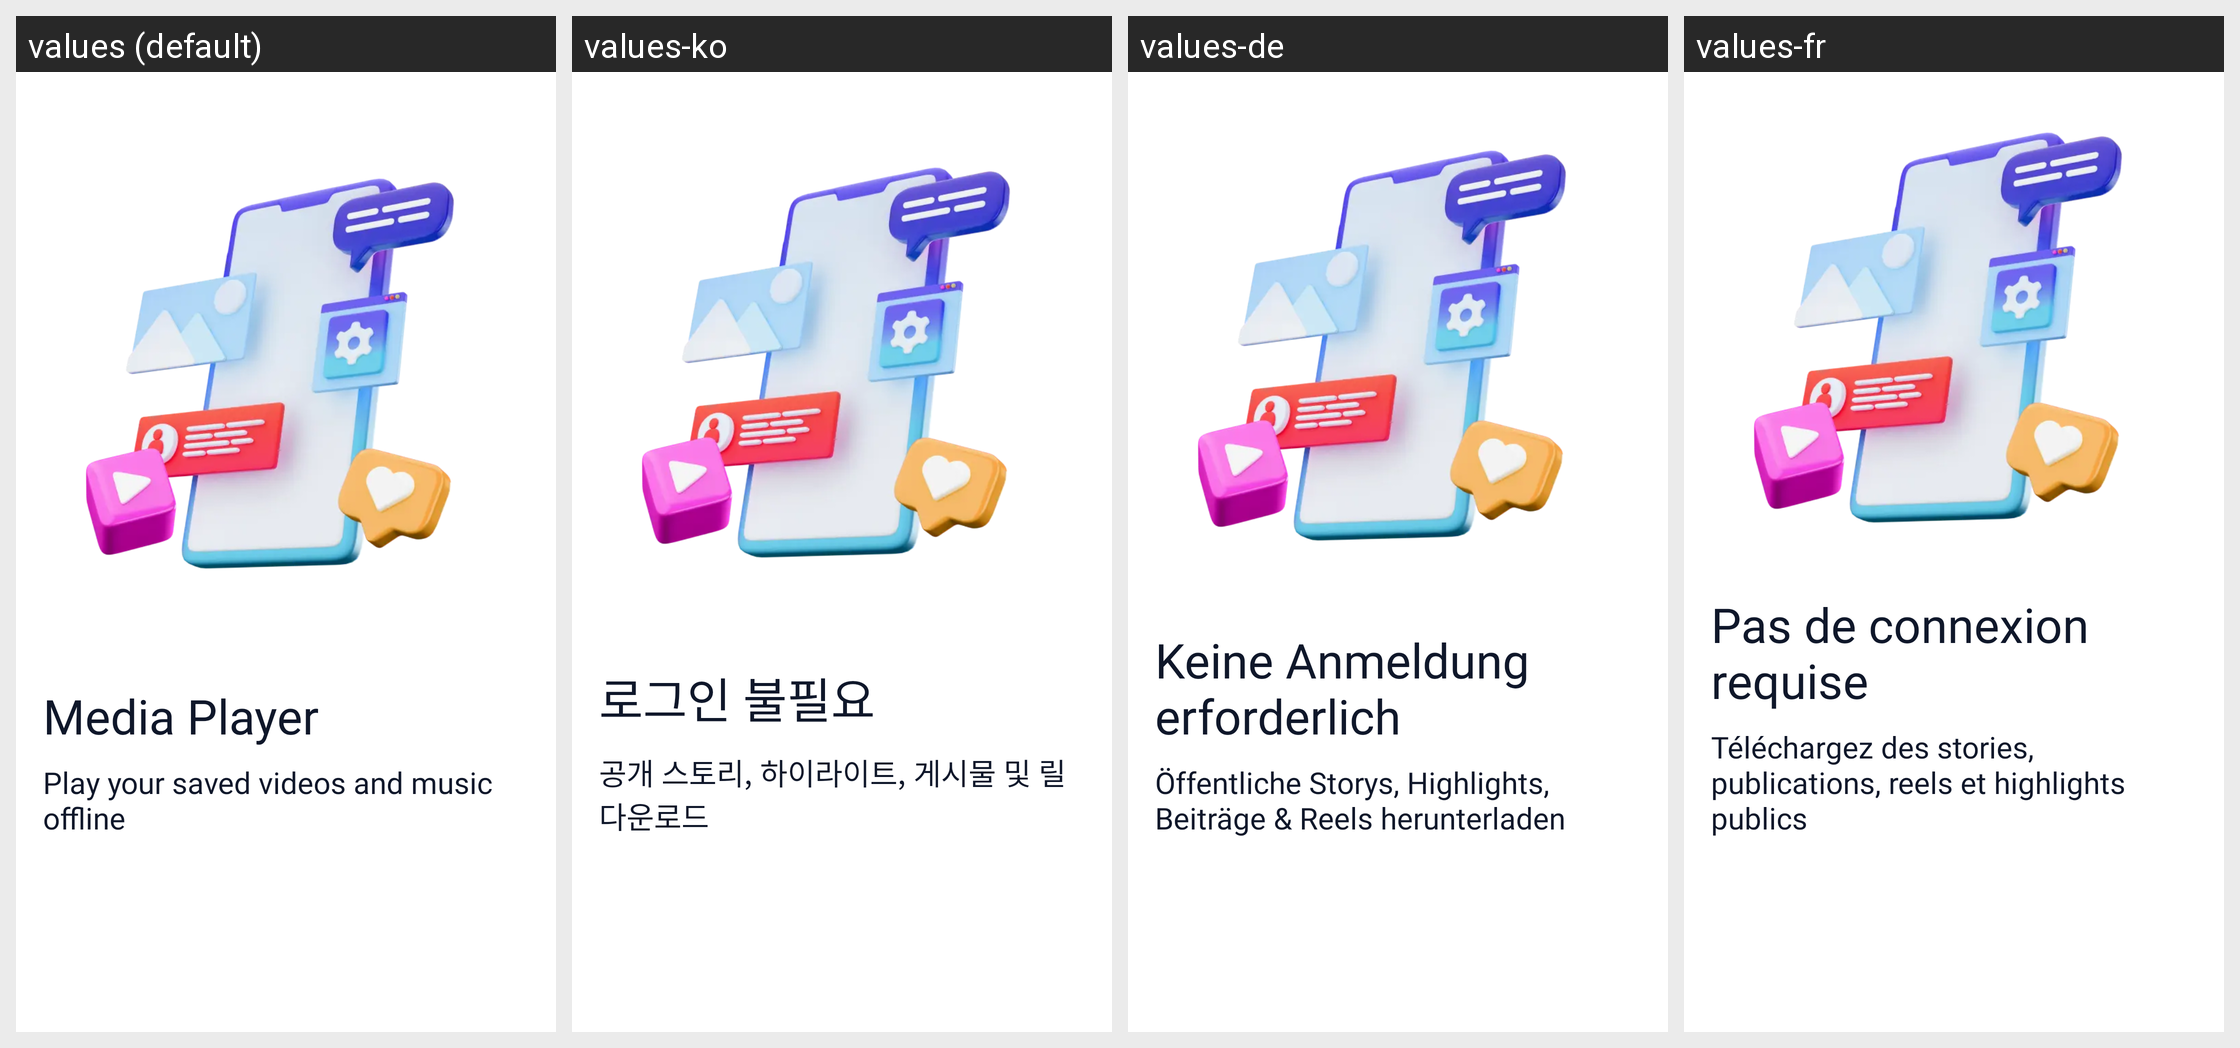

This grid shows one Android layout under several languages. Give, for every string resource on the screen, its name, the default text and each shown locale's text.
Android screen res/layout/layout_on_board_2.xml rendered under 4 locales, left to right: values (default), values-ko, values-de, values-fr. Device: Nexus 5 (rendered at 1080×1920; each locale shown at half size, 540×960, under a caption strip naming it); theme AppTheme.
Other locales in the repository, not shown: values-ar, values-cs, values-es, values-hi, values-in, values-it, values-ja, values-pl, values-pt, values-ro, values-ru, values-sv, values-th, values-vi.
Strings drawn on this screen, with the default value and each locale's value (text and hints the layout hard-codes, and strings that could not be matched under every locale, appear in the picture but are not listed):

guide_tittle_2
  values: Media Player
  values-ko: 로그인 불필요
  values-de: Keine Anmeldung erforderlich
  values-fr: Pas de connexion requise

guide_des_2
  values: Play your saved videos and music offline
  values-ko: 공개 스토리, 하이라이트, 게시물 및 릴 다운로드
  values-de: Öffentliche Storys, Highlights, Beiträge & Reels herunterladen
  values-fr: Téléchargez des stories, publications, reels et highlights publics
